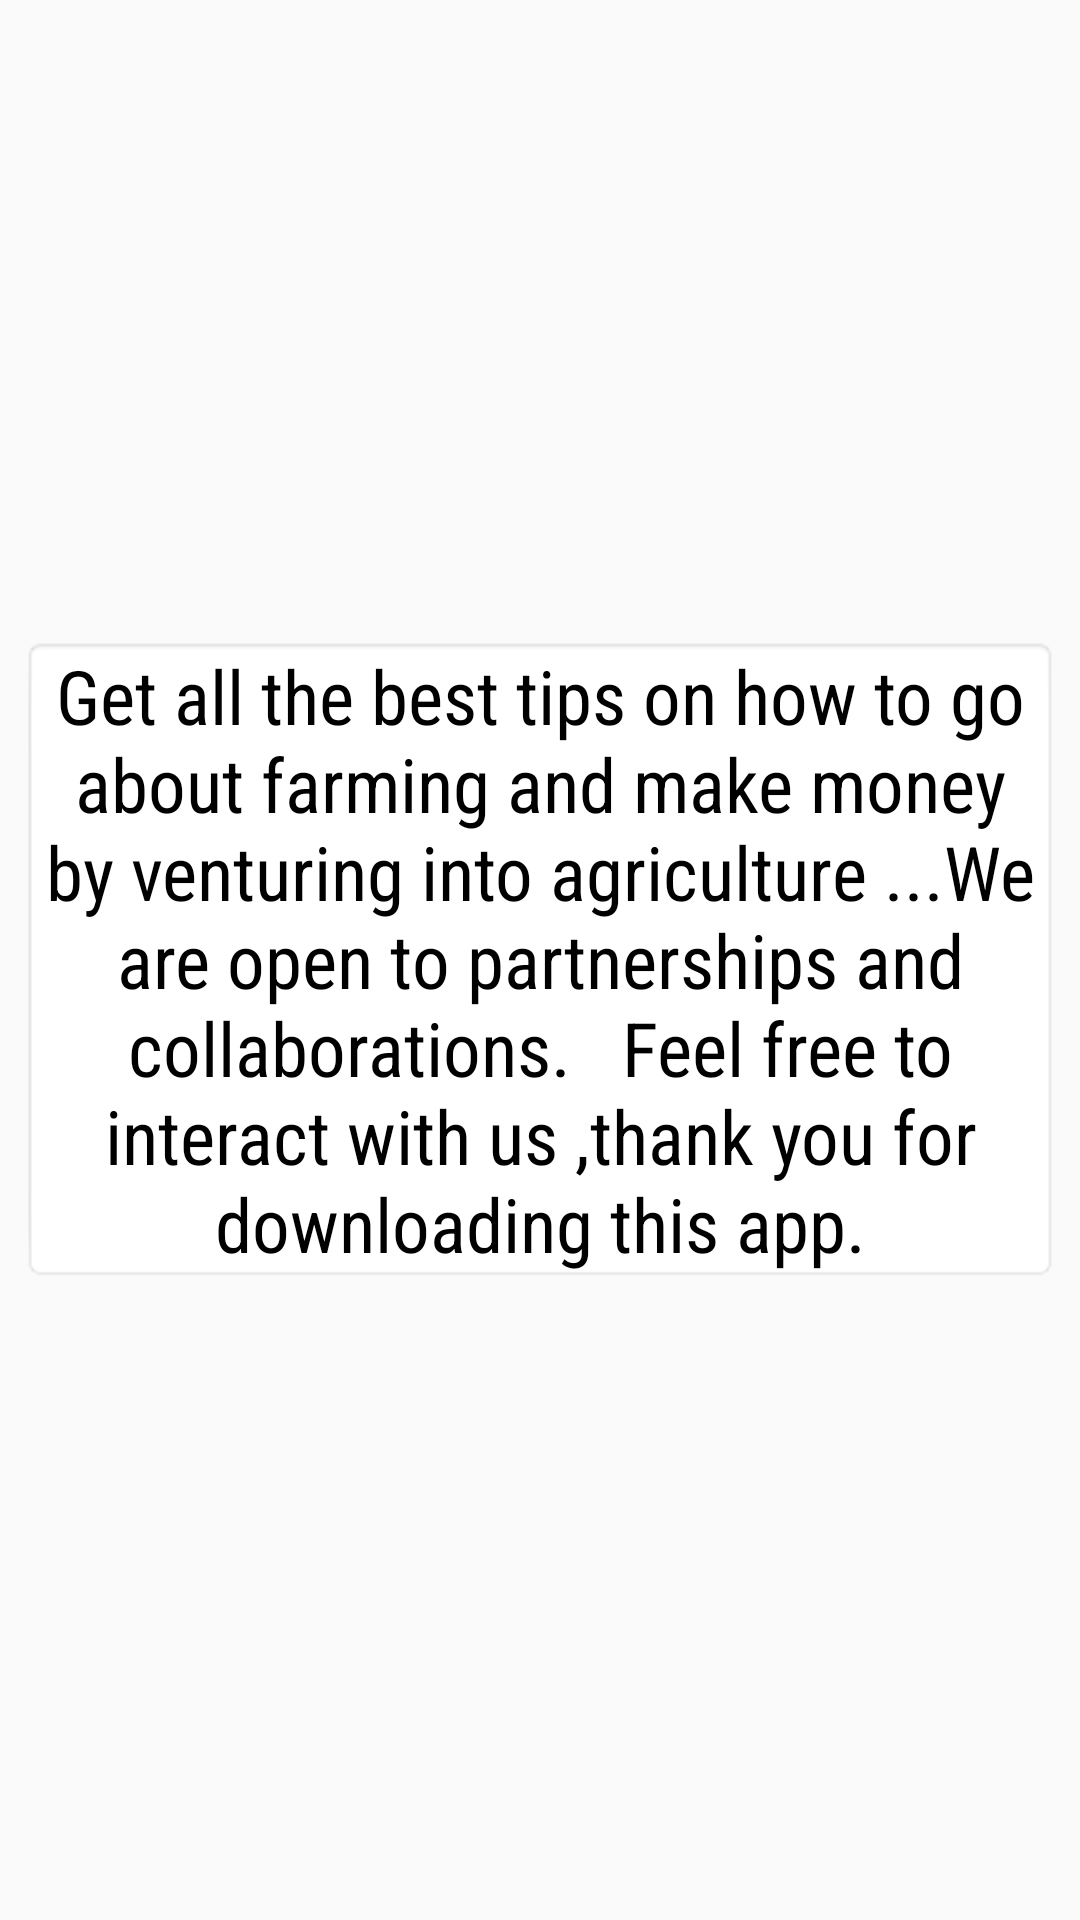

This screen was rendered from an Android layout file. Write that file and the resources it references.
<!-- AndroidManifest.xml: application theme AppTheme -->
<!-- res/layout/activity_screen_five.xml -->
<?xml version="1.0" encoding="utf-8"?>
<LinearLayout xmlns:android="http://schemas.android.com/apk/res/android"
    android:orientation="vertical" android:layout_width="match_parent"
    android:background="@drawable/s_one"
    android:layout_gravity="center"
    android:gravity="center"
    android:layout_height="match_parent">
    <TextView
        android:layout_width="match_parent"
        android:textSize="25sp"
        android:background="@android:drawable/editbox_background"
        android:backgroundTintMode="screen"
        android:textColor="@color/colorBlack"
        android:fontFamily="sans-serif-condensed"
        android:layout_margin="7dp"
        android:gravity="center"
        android:padding="3dp"
        android:layout_gravity="center"
        android:text="Get all the best tips on how to go about farming and make money by venturing into agriculture ...We are open to partnerships and collaborations.   Feel free to interact with us ,thank you for downloading this app."
        android:layout_height="wrap_content" />

</LinearLayout>
<!-- resources referenced by this layout -->
<resources>
  <color name="colorBlack">#000000</color>
  <style name="AppTheme" parent="Theme.AppCompat.Light.NoActionBar">
          
          <item name="colorPrimary">@color/colorPrimary</item>
          <item name="colorPrimaryDark">@color/colorPrimaryDark</item>
          <item name="colorAccent">@color/colorAccent</item>
  
          <item name="android:windowTranslucentNavigation">true</item>
          <item name="android:windowTranslucentStatus">true</item>
      </style>
  <color name="colorPrimary">#09cc50</color>
  <color name="colorPrimaryDark">#09cc50</color>
  <color name="colorAccent">#7e4459</color>
</resources>
